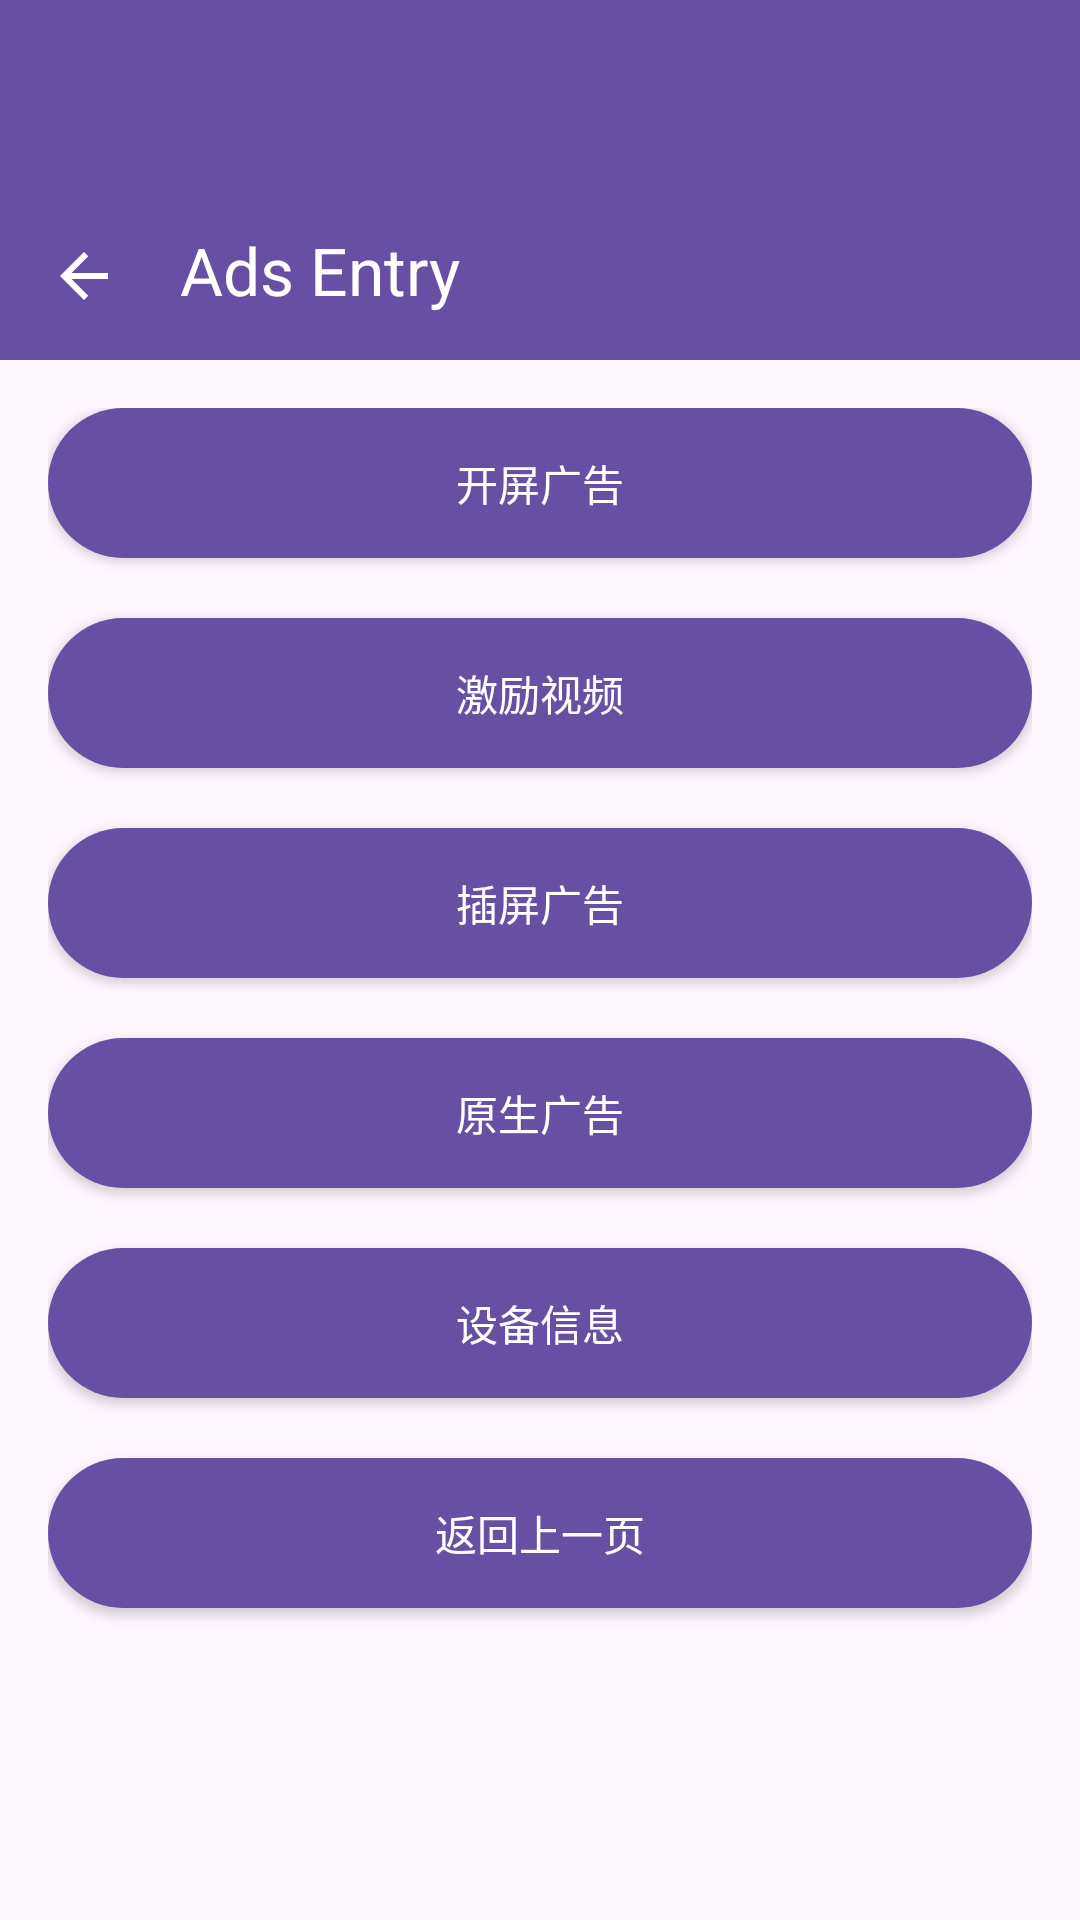

Here is an Android app screen rendered from its layout file. Give the layout XML and the strings, colors and styles it references.
<!-- AndroidManifest.xml: application theme Theme.Adsdemo -->
<!-- res/layout/activity_ad_entry.xml -->
<?xml version="1.0" encoding="utf-8"?>
<LinearLayout xmlns:android="http://schemas.android.com/apk/res/android"
    xmlns:app="http://schemas.android.com/apk/res-auto"
    android:layout_width="match_parent"
    android:layout_height="match_parent"
    android:gravity="center_horizontal"
    android:orientation="vertical">

    <com.google.android.material.appbar.MaterialToolbar
        android:id="@+id/toolbar"
        android:layout_width="match_parent"
        android:layout_height="120dp"
        android:background="@color/colorPrimary"
        android:paddingTop="60dp"
        app:navigationIcon="@drawable/ic_arrow_back"
        app:title="@string/title_ad_entry"
        app:titleTextColor="@color/white" />


    <ScrollView xmlns:android="http://schemas.android.com/apk/res/android"
        android:layout_width="match_parent"
        android:layout_height="match_parent"
        android:fillViewport="true">

        <LinearLayout
            android:layout_width="match_parent"
            android:layout_height="wrap_content"
            android:orientation="vertical"
            android:padding="16dp">


            <Button
                android:id="@+id/splash_ad_btn"
                android:layout_width="match_parent"
                android:layout_height="50dp"
                android:background="@drawable/btn_round_primary"
                android:gravity="center"
                android:text="开屏广告"
                android:textColor="@color/white" />


            <Button
                android:id="@+id/rewarded_ad_btn"
                android:layout_width="match_parent"
                android:layout_height="50dp"
                android:layout_marginTop="20dp"
                android:background="@drawable/btn_round_primary"
                android:text="激励视频"
                android:textColor="@color/white" />

            <Button
                android:id="@+id/interstitial_ad_btn"
                android:layout_width="match_parent"
                android:layout_height="50dp"
                android:layout_marginTop="20dp"
                android:background="@drawable/btn_round_primary"
                android:text="插屏广告"
                android:textColor="@color/white" />

            <Button
                android:id="@+id/native_ad_btn"
                android:layout_width="match_parent"
                android:layout_height="50dp"
                android:layout_marginTop="20dp"
                android:background="@drawable/btn_round_primary"
                android:text="原生广告"
                android:textColor="@color/white" />

            <Button
                android:id="@+id/device_info_btn"
                android:layout_width="match_parent"
                android:layout_height="50dp"
                android:layout_marginTop="20dp"
                android:background="@drawable/btn_round_primary"
                android:text="设备信息"
                android:textColor="@color/white" />

            <Button
                android:id="@+id/btn_back"
                android:layout_width="match_parent"
                android:layout_height="50dp"
                android:layout_marginTop="20dp"
                android:background="@drawable/btn_round_primary"
                android:text="返回上一页"
                android:textColor="@color/white" />

        </LinearLayout>

    </ScrollView>

</LinearLayout>
<!-- resources referenced by this layout -->
<resources>
  <color name="colorPrimary">#6750A4</color>
  <color name="white">#FFFFFF</color>
  <!-- drawable btn_round_primary (drawable) -->
  <?xml version="1.0" encoding="utf-8"?>
  <shape xmlns:android="http://schemas.android.com/apk/res/android">
  
      
      <solid android:color="@color/colorPrimary" />
  
      
      <corners android:radius="50dp" />
  
  </shape>
  <!-- drawable ic_arrow_back (drawable) -->
  <vector xmlns:android="http://schemas.android.com/apk/res/android"
      android:width="24dp"
      android:height="24dp"
      android:viewportWidth="24"
      android:viewportHeight="24">
  
      <path
          android:fillColor="#FFffffff"
          android:pathData="M20,11L7.83,11l5.59,-5.59L12,4l-8,8 8,8 1.41,-1.41L7.83,13L20,13z" />
  
  </vector>
  <string name="title_ad_entry">
          Ads Entry
      </string>
  <style name="Theme.Adsdemo" parent="Base.Theme.Adsdemo" />
  <style name="Base.Theme.Adsdemo" parent="Theme.Material3.Light.NoActionBar">
          
  
          
          <item name="colorPrimary">@color/colorPrimary</item>
          
          <item name="android:textColorPrimary">@color/white</item>
      </style>
</resources>
